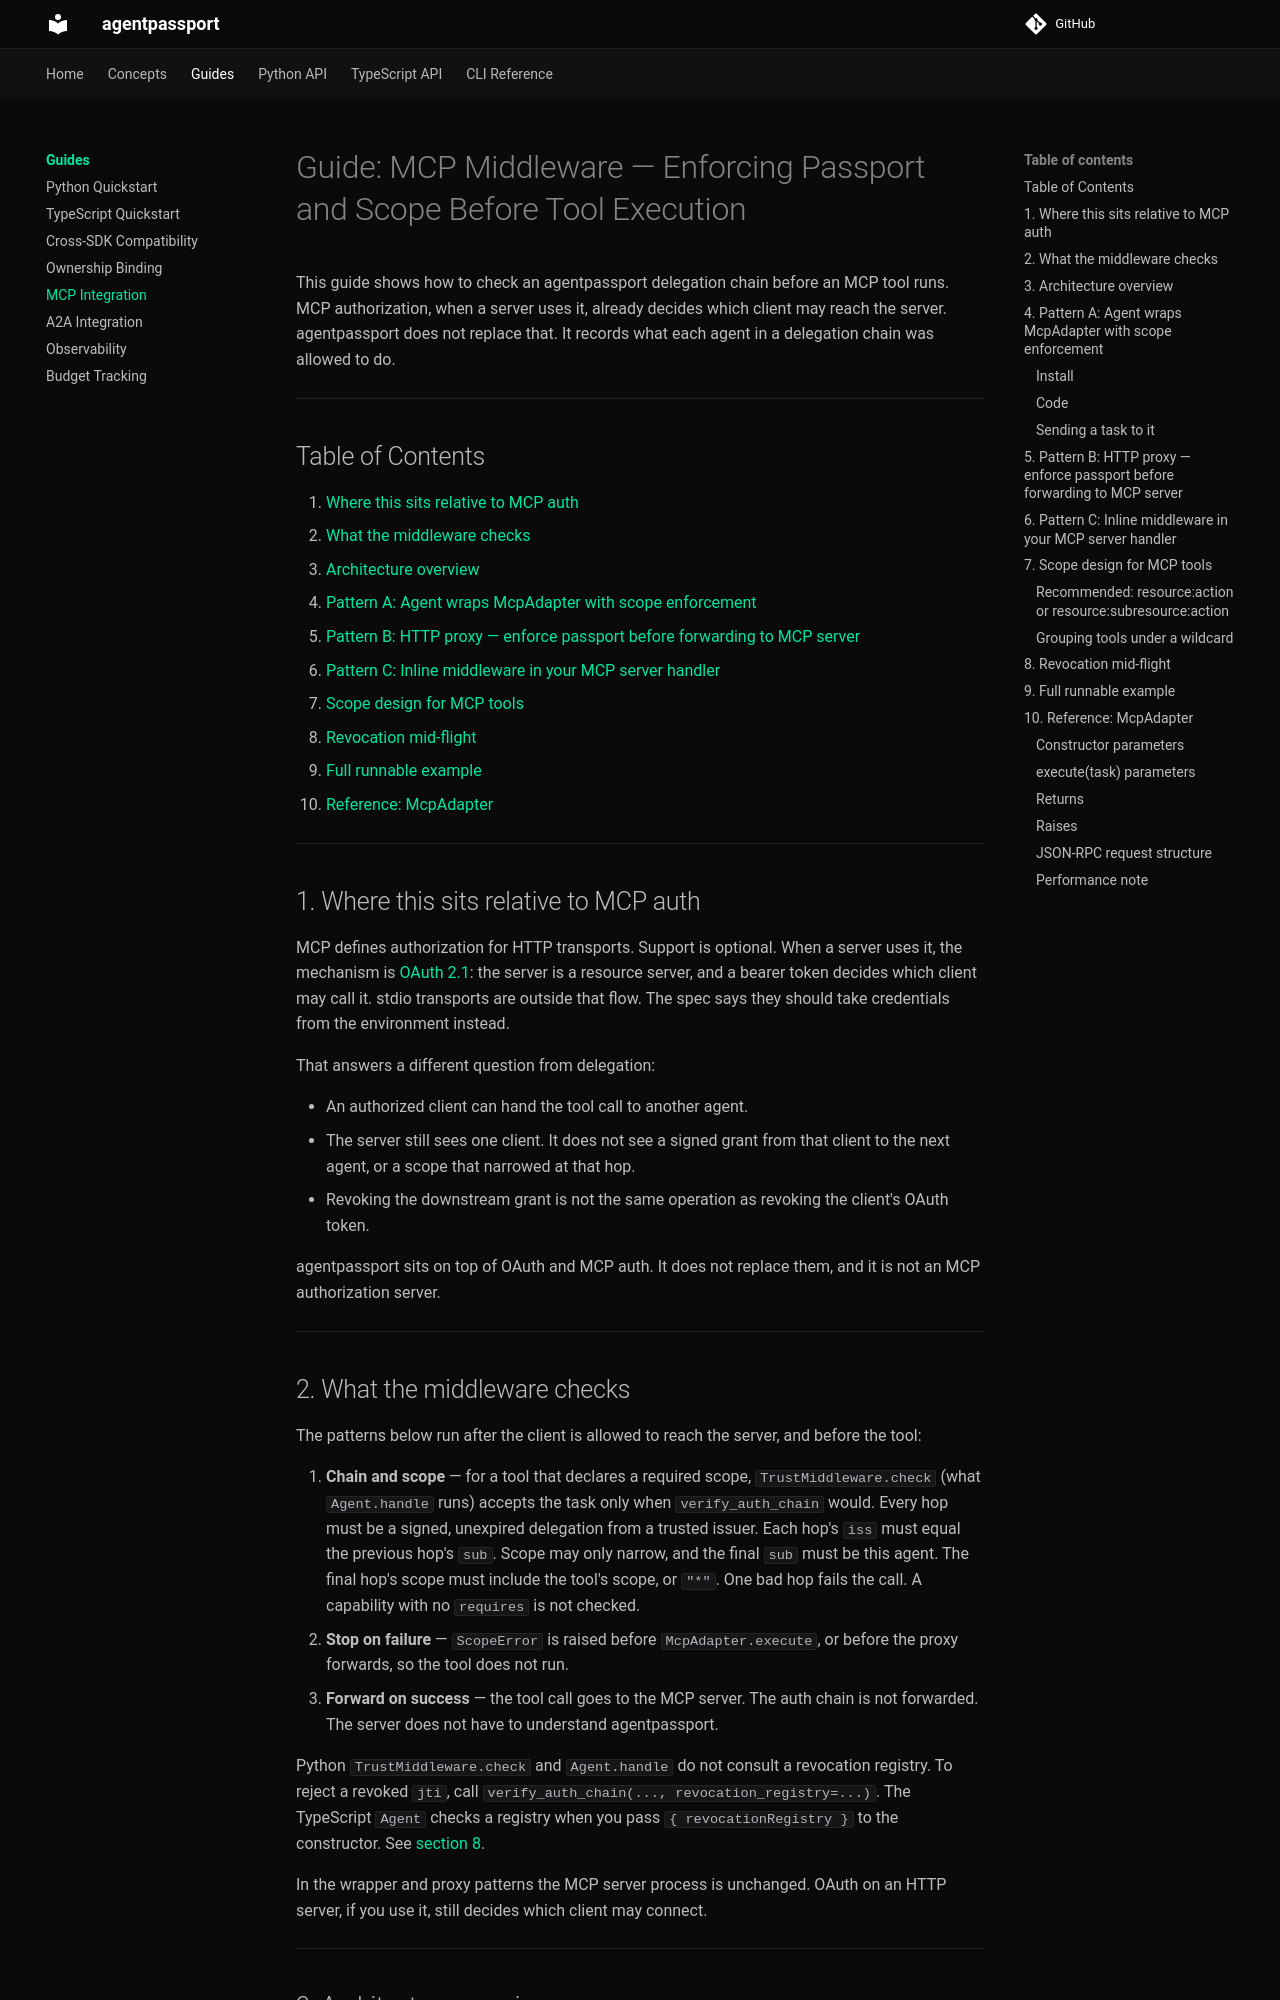

repository: ceavinrufus/agentpassport · page: guides/mcp/index.html · generator: mkdocs

# Guide: MCP Middleware — Enforcing Passport and Scope Before Tool Execution

This guide shows how to check an agentpassport delegation chain before an MCP tool runs. MCP authorization, when a server uses it, already decides which client may reach the server. agentpassport does not replace that. It records what each agent in a delegation chain was allowed to do.

---

## Table of Contents

1. [Where this sits relative to MCP auth](#1-where-this-sits-relative-to-mcp-auth)
2. [What the middleware checks](#2-what-the-middleware-checks)
3. [Architecture overview](#3-architecture-overview)
4. [Pattern A: Agent wraps McpAdapter with scope enforcement](#4-pattern-a-agent-wraps-mcpadapter-with-scope-enforcement)
5. [Pattern B: HTTP proxy — enforce passport before forwarding to MCP server](#5-pattern-b-http-proxy--enforce-passport-before-forwarding-to-mcp-server)
6. [Pattern C: Inline middleware in your MCP server handler](#6-pattern-c-inline-middleware-in-your-mcp-server-handler)
7. [Scope design for MCP tools](#7-scope-design-for-mcp-tools)
8. [Revocation mid-flight](#8-revocation-mid-flight)
9. [Full runnable example](#9-full-runnable-example)
10. [Reference: McpAdapter](#10-reference-mcpadapter)

---

## 1. Where this sits relative to MCP auth

MCP defines authorization for HTTP transports. Support is optional. When a server uses it, the mechanism is [OAuth 2.1](https://modelcontextprotocol.io/specification/latest/basic/authorization): the server is a resource server, and a bearer token decides which client may call it. stdio transports are outside that flow. The spec says they should take credentials from the environment instead.

That answers a different question from delegation:

- An authorized client can hand the tool call to another agent.
- The server still sees one client. It does not see a signed grant from that client to the next agent, or a scope that narrowed at that hop.
- Revoking the downstream grant is not the same operation as revoking the client's OAuth token.

agentpassport sits on top of OAuth and MCP auth. It does not replace them, and it is not an MCP authorization server.

---
